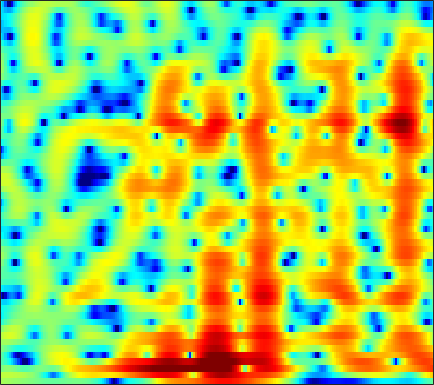

The file beside this chart, header and first rows:
1.4732, 1.3804, 1.2613, 1.1515, 1.0704, 0.96313, 0.85226, 0.76827, 0.65716, 0.53617, 0.4108, 0.31133, 0.17229, 0.019816, -0.098702, -0.25986, -0.42133, -0.55744, -0.70678, -0.8525, -0.98227, -1.0612, -1.1402, -1.1718
2.199, 2.234, 2.271, 2.287, 2.286, 2.261, 2.209, 2.151, 2.046, 1.909, 1.735, 1.575, 1.321, 0.9988, 0.7116, 0.2486, -0.3248, -0.8458, -1.698, -2.762, -4.099, -5.314, -7.214, -9.203
-0.4289, -0.003333, 0.3168, 0.3983, 0.3331, 0.09968, -0.2607, -0.5848, -1.022, -1.44, -1.684, -1.748, -1.659, -1.409, -1.152, -0.7668, -0.4275, -0.237, -0.09174, -0.09399, -0.2327, -0.4099, -0.6764, -0.8638
-1.663, -2.001, -2.698, -3.724, -4.676, -6.194, -8.027, -9.558, -11.92, -14.95, -19.75, -27.3, -23.85, -15.11, -11.36, -7.788, -5.133, -3.545, -1.806, -0.4104, 0.7046, 1.4, 2.179, 2.822
-1.14, -2.012, -3.453, -5.277, -6.982, -9.721, -13.19, -15.94, -17.83, -16.23, -13.99, -12.62, -10.95, -9.192, -7.786, -5.896, -4.093, -2.849, -1.366, -0.08032, 1.024, 1.738, 2.543, 3.196
0.1433, -0.2581, -0.869, -1.52, -2.005, -2.658, -3.227, -3.57, -3.889, -4.01, -3.944, -3.794, -3.488, -3.072, -2.697, -2.127, -1.506, -1.026, -0.3799, 0.2465, 0.8319, 1.225, 1.688, 2.069
1.087, 1.171, 1.196, 1.112, 1.009, 0.8077, 0.5432, 0.316, -0.02947, -0.4176, -0.8395, -1.142, -1.509, -1.8, -1.938, -1.963, -1.796, -1.548, -1.105, -0.5905, -0.08485, 0.2411, 0.5848, 0.7881
1.882, 2.386, 2.867, 3.173, 3.27, 3.245, 3.042, 2.765, 2.216, 1.414, 0.315, -0.7431, -2.571, -5.011, -7.301, -10.25, -9.848, -7.552, -4.633, -2.468, -0.9532, -0.1779, 0.4636, 0.6811
-0.12, 0.5708, 1.336, 1.906, 2.217, 2.46, 2.501, 2.397, 2.082, 1.555, 0.7862, 0.04514, -1.158, -2.515, -3.504, -4.387, -4.333, -3.693, -2.483, -1.297, -0.3485, 0.1769, 0.6197, 0.7482
-3.849, -2.892, -1.841, -0.9757, -0.4561, 0.08612, 0.4639, 0.6449, 0.7651, 0.7707, 0.6753, 0.5491, 0.344, 0.1403, 0.01621, -0.09, -0.09878, -0.04001, 0.102, 0.2834, 0.4547, 0.5575, 0.6408, 0.6458
-5.223, -4.324, -3.345, -2.525, -1.991, -1.368, -0.8312, -0.4829, -0.09651, 0.2095, 0.4519, 0.5927, 0.7447, 0.8436, 0.8874, 0.92, 0.9142, 0.8913, 0.8338, 0.7576, 0.672, 0.6071, 0.5172, 0.4412
-4.396, -4.176, -3.749, -3.249, -2.842, -2.286, -1.716, -1.271, -0.677, -0.1143, 0.4178, 0.788, 1.217, 1.537, 1.709, 1.819, 1.788, 1.669, 1.368, 0.9285, 0.3769, -0.06356, -0.6096, -0.9584
-5.91, -6.418, -6.418, -5.833, -5.214, -4.401, -3.654, -3.123, -2.322, -1.34, -0.2253, 0.6174, 1.654, 2.52, 3.01, 3.422, 3.518, 3.363, 2.82, 1.812, 0.2215, -1.478, -4.704, -9.364
-15.29, -23.63, -16.21, -11.41, -9.782, -9.106, -9.832, -11.34, -13.46, -10.91, -6.311, -3.54, -0.7654, 1.23, 2.326, 3.304, 3.818, 3.919, 3.701, 3.068, 2.041, 1.04, -0.4608, -1.724
-4.919, -5.508, -5.971, -6.128, -6.27, -6.679, -7.311, -7.819, -8.079, -7.018, -4.886, -3.158, -1.092, 0.599, 1.583, 2.559, 3.187, 3.44, 3.522, 3.361, 2.993, 2.606, 2.02, 1.429
-1.938, -2.158, -2.398, -2.584, -2.671, -2.719, -2.687, -2.549, -2.191, -1.622, -0.883, -0.2489, 0.6273, 1.46, 2, 2.586, 2.989, 3.168, 3.225, 3.083, 2.754, 2.387, 1.736, 0.8794
-1.461, -1.542, -1.698, -1.887, -2, -2.045, -1.963, -1.805, -1.414, -0.8677, -0.2232, 0.2987, 0.9892, 1.613, 2.018, 2.451, 2.728, 2.83, 2.816, 2.623, 2.251, 1.862, 1.182, 0.3147
-1.115, -1.41, -1.999, -2.768, -3.425, -4.219, -4.597, -4.47, -3.707, -2.527, -1.229, -0.2934, 0.7994, 1.673, 2.198, 2.703, 2.982, 3.047, 2.959, 2.686, 2.242, 1.816, 1.151, 0.4244
0.1935, -0.4237, -1.651, -3.483, -5.471, -9.683, -19.1, -21.77, -10.04, -5.114, -2.051, -0.3967, 1.246, 2.433, 3.062, 3.592, 3.808, 3.771, 3.467, 2.886, 2.06, 1.308, 0.2273, -0.8047
1.235, 0.7431, -0.1291, -1.193, -2.07, -3.221, -3.88, -3.82, -2.945, -1.548, -0.06514, 0.9488, 2.103, 2.987, 3.459, 3.817, 3.865, 3.683, 3.098, 2.082, 0.5399, -1.06, -4.024, -8.401
0.3889, 0.05602, -0.4525, -0.9892, -1.335, -1.693, -1.841, -1.745, -1.351, -0.7078, 0.07532, 0.6912, 1.485, 2.157, 2.537, 2.878, 2.964, 2.852, 2.439, 1.686, 0.5633, -0.5396, -2.321, -4.183
-1.878, -2.256, -2.896, -3.7, -4.348, -5.085, -5.527, -5.458, -4.83, -3.75, -2.502, -1.59, -0.4793, 0.4462, 1.008, 1.594, 1.973, 2.124, 2.181, 2.067, 1.814, 1.563, 1.212, 0.905
-4.516, -4.843, -5.665, -7.079, -8.744, -12.16, -18.3, -21.41, -13.86, -8.975, -5.897, -4.223, -2.56, -1.351, -0.6248, 0.112, 0.6984, 1.058, 1.452, 1.783, 2.05, 2.221, 2.402, 2.558
-5.686, -5.369, -5.4, -5.88, -6.544, -7.656, -8.511, -8.547, -7.592, -6.067, -4.606, -3.717, -2.837, -2.249, -1.951, -1.64, -1.292, -0.9334, -0.319, 0.4092, 1.169, 1.702, 2.323, 2.82
-4.05, -3.336, -2.669, -2.244, -2.033, -1.879, -1.729, -1.602, -1.417, -1.268, -1.239, -1.385, -1.865, -2.768, -3.796, -5.469, -6.856, -6.74, -4.851, -2.496, -0.4936, 0.6815, 1.873, 2.676
-2.534, -1.8, -0.8555, -0.0352, 0.5035, 1.081, 1.474, 1.661, 1.759, 1.653, 1.298, 0.8202, -0.1641, -1.705, -3.309, -6.326, -9.945, -10.21, -6.525, -3.116, -0.748, 0.4985, 1.621, 2.229
-5.388, -3.894, -2.112, -0.6181, 0.2692, 1.208, 1.866, 2.186, 2.404, 2.396, 2.162, 1.868, 1.3, 0.612, 0.05391, -0.6319, -1.021, -1.057, -0.7315, -0.1626, 0.4708, 0.8642, 1.179, 1.17
-8.467, -5.76, -3.128, -1.252, -0.173, 0.8665, 1.581, 1.925, 2.156, 2.166, 1.996, 1.773, 1.388, 0.9658, 0.6439, 0.3042, 0.09159, 0.03535, 0.08258, 0.2617, 0.4708, 0.606, 0.6728, 0.5404
-3.279, -2.207, -0.8429, 0.2632, 0.9328, 1.572, 1.951, 2.076, 2.037, 1.791, 1.377, 0.9542, 0.3155, -0.4136, -0.943, -1.534, -1.937, -2.005, -1.794, -1.303, -0.7021, -0.2675, 0.2054, 0.5006
0.6786, 1.207, 1.796, 2.246, 2.437, 2.55, 2.431, 2.196, 1.707, 1.012, 0.1167, -0.6863, -1.961, -3.5, -4.87, -7.03, -9.079, -9.584, -7.992, -5.47, -3.188, -1.821, -0.4199, 0.5525
2.59, 2.838, 3.01, 3.007, 2.877, 2.504, 1.907, 1.3, 0.283, -0.9487, -2.354, -3.456, -5.027, -6.672, -8.129, -10.55, -13.8, -14.87, -11.35, -7.128, -3.986, -2.208, -0.4133, 0.8155
2.949, 2.973, 2.884, 2.599, 2.266, 1.569, 0.5862, -0.3851, -2.056, -4.223, -6.888, -9.063, -11.19, -11.24, -10.3, -8.897, -7.545, -6.495, -4.922, -3.265, -1.62, -0.5013, 0.7477, 1.697
1.702, 1.652, 1.534, 1.276, 0.9764, 0.3591, -0.5652, -1.502, -3.179, -5.467, -8.704, -11.92, -15.99, -13.8, -10.77, -7.687, -5.417, -4.055, -2.481, -1.106, 0.09327, 0.8923, 1.778, 2.475
-1.677, -1.535, -1.275, -1.034, -0.966, -1.001, -1.297, -1.678, -2.386, -3.28, -4.207, -4.824, -5.253, -5.172, -4.772, -3.975, -2.991, -2.216, -1.211, -0.2311, 0.6778, 1.294, 2.012, 2.588
-8.47, -7.105, -5.231, -3.722, -2.869, -2.099, -1.653, -1.518, -1.538, -1.731, -2.006, -2.222, -2.479, -2.626, -2.636, -2.52, -2.199, -1.838, -1.209, -0.4724, 0.3403, 0.9429, 1.709, 2.363
-13.54, -9.863, -6.512, -4.296, -3.085, -1.978, -1.246, -0.909, -0.7056, -0.7337, -0.9927, -1.3, -1.888, -2.582, -3.145, -3.793, -4.196, -4.162, -3.555, -2.487, -1.23, -0.2702, 0.9118, 1.933
-4.313, -3.904, -3.166, -2.289, -1.719, -0.9956, -0.4544, -0.1615, 0.03604, -0.03091, -0.4106, -0.9431, -1.998, -3.594, -5.254, -8.406, -12.9, -15.29, -11.53, -7.134, -4.017, -2.235, -0.3467, 1.131
-1.397, -1.757, -2.028, -2.064, -1.844, -1.275, -0.567, -0.06484, 0.44, 0.6301, 0.4683, 0.06396, -0.8589, -2.303, -3.756, -6.051, -8.437, -9.331, -8.475, -6.458, -4.379, -2.95, -1.274, 0.194
-0.8269, -2.339, -4.866, -7.307, -7.158, -4.586, -1.802, -0.1932, 1.306, 2.193, 2.537, 2.491, 2.019, 1.151, 0.2788, -1.063, -2.51, -3.547, -4.736, -5.291, -4.942, -4.056, -2.486, -0.9003
0.1974, -1.296, -3.977, -6.766, -6.659, -3.55, -0.4971, 1.208, 2.834, 3.882, 4.4, 4.483, 4.22, 3.571, 2.812, 1.334, -0.6751, -2.739, -6.864, -15.22, -18.9, -10.21, -5.299, -2.812
0.04446, -0.1586, -0.3918, -0.4429, -0.1766, 0.4436, 1.306, 1.977, 2.771, 3.359, 3.694, 3.77, 3.617, 3.16, 2.629, 1.633, 0.3269, -0.8407, -2.562, -3.983, -4.533, -4.328, -3.724, -3.335
-1.529, -1.249, -0.9089, -0.494, -0.1673, 0.3465, 0.9023, 1.335, 1.867, 2.28, 2.561, 2.664, 2.653, 2.456, 2.198, 1.763, 1.214, 0.7638, 0.1796, -0.3466, -0.7692, -1.041, -1.397, -1.853
-3.358, -3.237, -3.008, -2.582, -2.148, -1.403, -0.6219, -0.06709, 0.5879, 1.108, 1.464, 1.623, 1.715, 1.705, 1.639, 1.507, 1.365, 1.264, 1.16, 1.05, 0.9279, 0.8159, 0.6056, 0.2943
-5.96, -7.154, -8.277, -7.908, -6.617, -4.642, -2.886, -1.843, -0.8066, -0.1154, 0.2604, 0.374, 0.3541, 0.2298, 0.1381, 0.0751, 0.1846, 0.3875, 0.7584, 1.195, 1.601, 1.854, 2.085, 2.174
-6.817, -10.12, -16.73, -14.79, -10.21, -6.288, -3.852, -2.62, -1.545, -0.9998, -0.9157, -1.145, -1.839, -2.946, -3.895, -4.785, -4.497, -3.487, -1.761, -0.1351, 1.184, 1.95, 2.715, 3.23
-2.047, -3.019, -3.976, -4.276, -4.01, -3.35, -2.608, -2.113, -1.626, -1.446, -1.662, -2.168, -3.454, -5.792, -8.76, -16.69, -15.53, -9.024, -4.273, -1.408, 0.4849, 1.488, 2.438, 3.056
0.5109, -0.2685, -1.229, -2.004, -2.424, -2.723, -2.686, -2.468, -2.053, -1.656, -1.437, -1.45, -1.728, -2.253, -2.697, -3.019, -2.712, -2.044, -0.8875, 0.2326, 1.103, 1.573, 1.949, 2.086
1.471, 0.3901, -1.291, -3.227, -4.811, -6.508, -6.668, -5.673, -3.823, -2.105, -0.7637, -0.001214, 0.7322, 1.219, 1.478, 1.758, 2, 2.17, 2.357, 2.423, 2.305, 2.058, 1.485, 0.6344
1.388, 0.1867, -1.877, -4.716, -7.748, -13.98, -15, -9.758, -5.156, -2.199, -0.1472, 1.015, 2.163, 2.963, 3.387, 3.743, 3.897, 3.874, 3.668, 3.222, 2.506, 1.749, 0.3859, -1.53
0.2732, -0.5375, -1.712, -2.908, -3.703, -4.331, -4.19, -3.56, -2.3, -0.8744, 0.4633, 1.333, 2.291, 3.001, 3.365, 3.624, 3.64, 3.488, 3.055, 2.369, 1.414, 0.5296, -0.8844, -2.537
-1.181, -1.781, -2.527, -3.102, -3.312, -3.218, -2.702, -2.091, -1.061, 0.05368, 1.131, 1.851, 2.657, 3.247, 3.524, 3.669, 3.535, 3.258, 2.64, 1.748, 0.5937, -0.4234, -1.921, -3.44
-3.22, -4.142, -5.545, -6.804, -7.209, -6.554, -4.824, -3.304, -1.348, 0.3548, 1.771, 2.645, 3.543, 4.146, 4.405, 4.49, 4.262, 3.88, 3.085, 1.931, 0.3943, -1.048, -3.401, -6.337
-5.764, -6.995, -9.652, -14.79, -24.18, -16.02, -8.561, -5.244, -2.112, 0.1736, 1.89, 2.886, 3.881, 4.524, 4.793, 4.864, 4.619, 4.215, 3.372, 2.161, 0.5336, -0.9874, -3.514, -6.762
-7.28, -7.268, -7.491, -7.689, -7.499, -6.484, -4.737, -3.248, -1.335, 0.3465, 1.739, 2.589, 3.469, 4.058, 4.307, 4.386, 4.17, 3.816, 3.074, 2.029, 0.6843, -0.5049, -2.267, -4.098
-7.389, -6.588, -5.782, -5.066, -4.487, -3.569, -2.49, -1.603, -0.4014, 0.7593, 1.805, 2.482, 3.212, 3.732, 3.97, 4.081, 3.936, 3.658, 3.056, 2.175, 1.01, -0.06195, -1.765, -3.804
-6.082, -5.754, -5.365, -4.898, -4.437, -3.633, -2.632, -1.806, -0.6697, 0.4274, 1.423, 2.074, 2.8, 3.342, 3.625, 3.824, 3.817, 3.665, 3.264, 2.619, 1.702, 0.8174, -0.6875, -2.648
-5.653, -6.397, -7.434, -8.166, -8.153, -7.199, -5.546, -4.215, -2.541, -1.11, 0.07373, 0.8128, 1.623, 2.245, 2.602, 2.941, 3.13, 3.169, 3.072, 2.804, 2.355, 1.895, 1.129, 0.2099
-5.49, -7.368, -11.11, -18.55, -38, -15.06, -9.365, -6.799, -4.443, -2.808, -1.637, -0.9593, -0.2561, 0.3214, 0.7058, 1.18, 1.6, 1.873, 2.156, 2.324, 2.377, 2.342, 2.222, 2.035
